Run: headless pygame with SDL's dummy video driver; simulated clock (each Clock.tick advances the game by its frame time, no real sleeping); random seed 0; keys injected as events and as key.get_pressed() state; mouse plan: one left click at the window centre at the start of phase 2, then a move to the lower-right quarter at the start of phase 3.
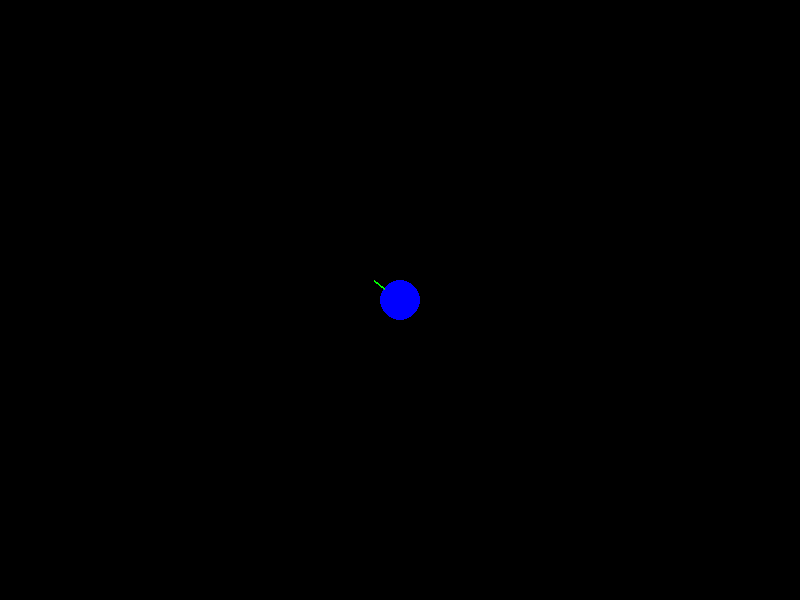
Frame 1 of 4 · flips 1–60 · no input
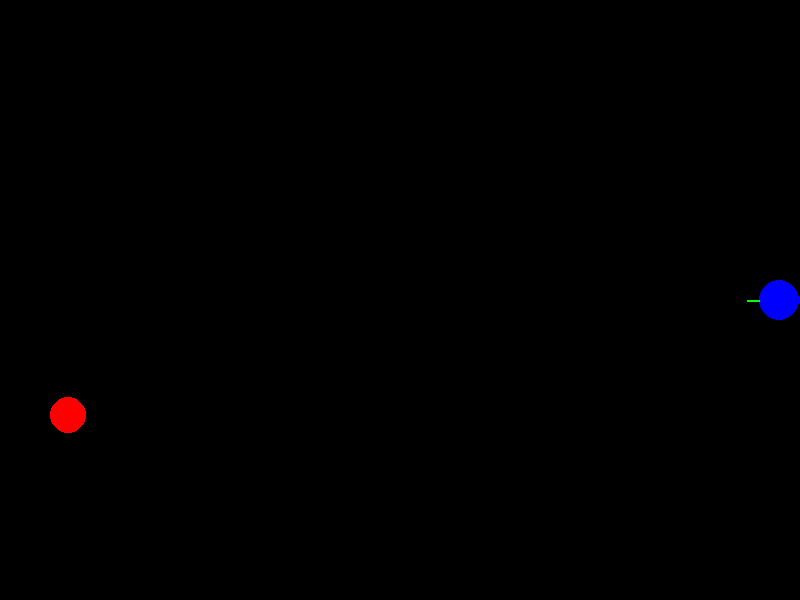
Frame 2 of 4 · flips 61–180 · clicked the window centre · tapped SPACE, RETURN · held RIGHT (→), D
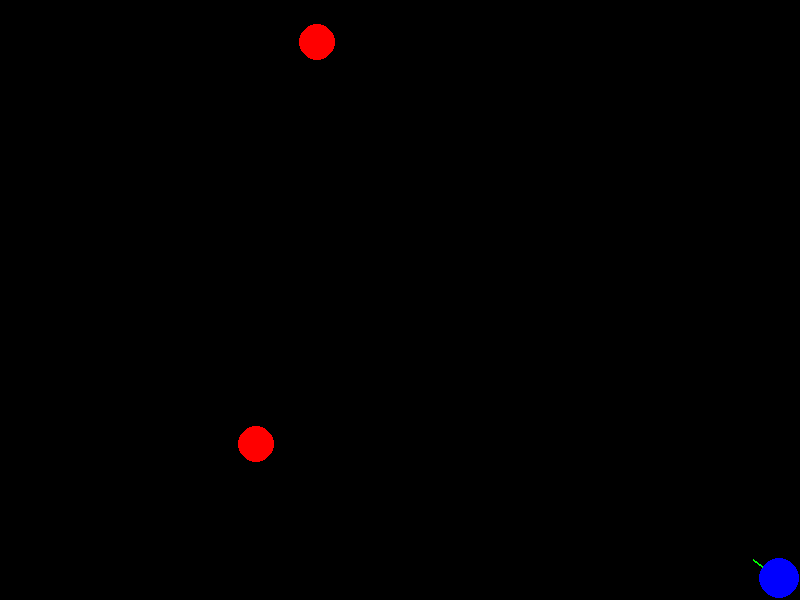
Frame 3 of 4 · flips 181–300 · moved the mouse to the lower-right quarter · held DOWN (↓), S
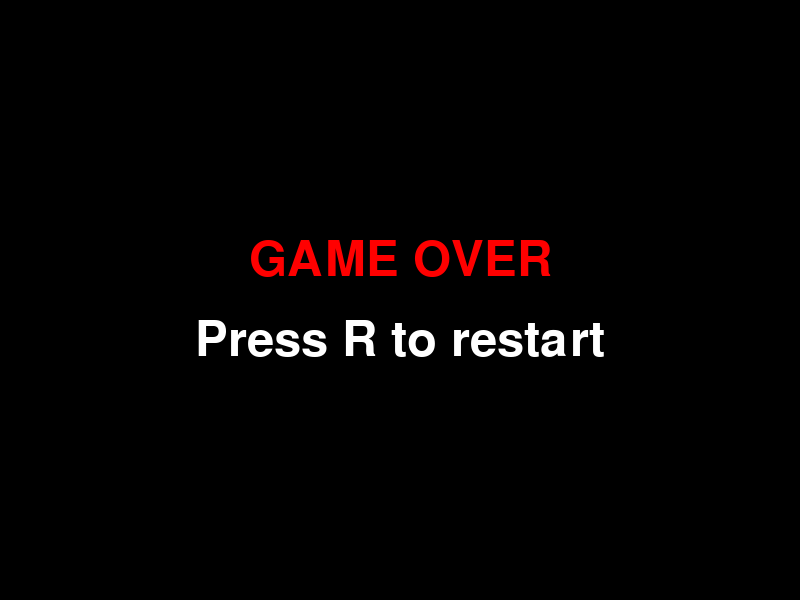
Frame 4 of 4 · flips 301–420 · held LEFT (←), A, UP (↑), W

The pygame program that drew these frames:

import pygame
import math
import random

# Initialize Pygame
pygame.init()

# Create a window
WINDOW_WIDTH = 800
WINDOW_HEIGHT = 600
screen = pygame.display.set_mode((WINDOW_WIDTH, WINDOW_HEIGHT))
pygame.display.set_caption("Mini Survival Game")

# Colors
RED = (255, 0, 0)
GREEN = (0, 255, 0)
BLUE = (0, 0, 255)
WHITE = (255, 255, 255)
BLACK = (0, 0, 0)

# Game state
game_active = True
game_over_timer = 0
game_over_delay = 2000  # ms before restart after game over

# Player properties
player_x = WINDOW_WIDTH // 2  # Start in center
player_y = WINDOW_HEIGHT // 2
player_radius = 20
player_speed = 300  # Speed in pixels per second

# Gun properties
current_angle = 0
edge_x = 0
edge_y = 0
gun_end_x = 0
gun_end_y = 0

# Bullet properties
bullets = []  # List to store active bullets
bullet_speed = 300  # Speed in pixels per second
bullet_radius = 4
fire_rate = 0.3  # Time between shots in seconds

# Enemy properties
enemies = []  # List to store active enemies
enemy_radius = 18
enemy_speed = 100  # Speed in pixels per second
enemy_spawn_rate = 2.0  # Time between spawns in seconds
max_enemies = 10  # Maximum number of enemies at once
last_enemy_spawn = 0

# Shooting state
auto_fire = False
shoot_timer = 0

# Movement tracking
key_states = {
    pygame.K_w: False,
    pygame.K_s: False,
    pygame.K_a: False,
    pygame.K_d: False
}

class Bullet:
    def __init__(self, x, y, angle):
        self.x = x
        self.y = y
        self.angle = angle
    
    def update(self, dt):
        self.x += math.cos(self.angle) * bullet_speed * dt
        self.y += math.sin(self.angle) * bullet_speed * dt
    
    def draw(self, screen):
        pygame.draw.circle(screen, WHITE, (int(self.x), int(self.y)), bullet_radius)
    
    def is_off_screen(self):
        return (self.x < 0 or self.x > WINDOW_WIDTH or 
                self.y < 0 or self.y > WINDOW_HEIGHT)

class Enemy:
    def __init__(self, player_x, player_y):
        # Spawn from outside the screen
        side = random.randint(0, 3)  # 0: top, 1: right, 2: bottom, 3: left
        
        if side == 0:  # top
            self.x = random.randint(0, WINDOW_WIDTH)
            self.y = -enemy_radius
        elif side == 1:  # right
            self.x = WINDOW_WIDTH + enemy_radius
            self.y = random.randint(0, WINDOW_HEIGHT)
        elif side == 2:  # bottom
            self.x = random.randint(0, WINDOW_WIDTH)
            self.y = WINDOW_HEIGHT + enemy_radius
        else:  # left
            self.x = -enemy_radius
            self.y = random.randint(0, WINDOW_HEIGHT)
        
    def update(self, dt, player_x, player_y):
        # Calculate direction towards player
        dx = player_x - self.x
        dy = player_y - self.y
        distance = max(0.1, math.sqrt(dx * dx + dy * dy))  # Avoid division by zero
        
        # Normalize and scale by speed
        self.x += (dx / distance) * enemy_speed * dt
        self.y += (dy / distance) * enemy_speed * dt
    
    def draw(self, screen):
        pygame.draw.circle(screen, RED, (int(self.x), int(self.y)), enemy_radius)
    
    def collides_with_player(self, player_x, player_y, player_radius):
        distance = math.sqrt((self.x - player_x)**2 + (self.y - player_y)**2)
        return distance < (enemy_radius + player_radius)
    
    def collides_with_bullet(self, bullet):
        distance = math.sqrt((self.x - bullet.x)**2 + (self.y - bullet.y)**2)
        return distance < (enemy_radius + bullet_radius)

def spawn_enemy():
    if len(enemies) < max_enemies:
        enemies.append(Enemy(player_x, player_y))

def reset_game():
    global player_x, player_y, bullets, enemies, game_active
    player_x = WINDOW_WIDTH // 2
    player_y = WINDOW_HEIGHT // 2
    bullets = []
    enemies = []
    game_active = True

# Game loop
running = True
clock = pygame.time.Clock()

while running:
    # Get delta time
    dt = clock.get_time() / 1000.0  # Convert milliseconds to seconds
    current_time = pygame.time.get_ticks()
    
    # Handle events
    for event in pygame.event.get():
        if event.type == pygame.QUIT:
            running = False
        elif event.type == pygame.MOUSEBUTTONDOWN and game_active:
            if event.button == 1:  # Left click
                auto_fire = True
                # Force immediate first shot
                shoot_timer = current_time - (fire_rate * 1000 + 1)
        elif event.type == pygame.MOUSEBUTTONUP:
            if event.button == 1:  # Left release
                auto_fire = False
        elif event.type == pygame.KEYDOWN:
            if event.key == pygame.K_SPACE and game_active:
                auto_fire = True
                # Force immediate first shot
                shoot_timer = current_time - (fire_rate * 1000 + 1)
            elif event.key in key_states and game_active:
                key_states[event.key] = True
            elif event.key == pygame.K_r and not game_active:
                reset_game()
        elif event.type == pygame.KEYUP:
            if event.key == pygame.K_SPACE:
                auto_fire = False
            elif event.key in key_states:
                key_states[event.key] = False
    
    if game_active:
        # Get mouse position
        mouse_x, mouse_y = pygame.mouse.get_pos()
        
        # Handle movement
        move_dx = 0
        move_dy = 0
        
        if key_states[pygame.K_w]:
            move_dy -= player_speed * dt
        if key_states[pygame.K_s]:
            move_dy += player_speed * dt
        if key_states[pygame.K_a]:
            move_dx -= player_speed * dt
        if key_states[pygame.K_d]:
            move_dx += player_speed * dt
        
        # Calculate new position
        new_x = player_x + move_dx
        new_y = player_y + move_dy
        
        # Check boundaries and update position
        if new_x - player_radius >= 0 and new_x + player_radius <= WINDOW_WIDTH:
            player_x = new_x
        if new_y - player_radius >= 0 and new_y + player_radius <= WINDOW_HEIGHT:
            player_y = new_y
        
        # Update gun angle and position
        aim_dx = mouse_x - player_x
        aim_dy = mouse_y - player_y
        current_angle = math.atan2(aim_dy, aim_dx)
        
        # Calculate the point on the circle's edge where the gun should be
        edge_x = player_x + player_radius * math.cos(current_angle)
        edge_y = player_y + player_radius * math.sin(current_angle)
        
        # Calculate the end point of the gun line
        gun_end_x = edge_x + player_radius * 0.6 * math.cos(current_angle)
        gun_end_y = edge_y + player_radius * 0.6 * math.sin(current_angle)
        
        # Handle shooting
        if auto_fire and current_time - shoot_timer >= fire_rate * 1000:
            # Create new bullet
            bullets.append(Bullet(edge_x, edge_y, current_angle))
            shoot_timer = current_time  # Reset timer
        
        # Enemy spawning
        if current_time - last_enemy_spawn >= enemy_spawn_rate * 1000:
            spawn_enemy()
            last_enemy_spawn = current_time
        
        # Update bullets
        for bullet in bullets[:]:
            bullet.update(dt)
            if bullet.is_off_screen():
                bullets.remove(bullet)
        
        # Update enemies and check for collisions
        for enemy in enemies[:]:
            enemy.update(dt, player_x, player_y)
            
            # Check for enemy-player collision
            if enemy.collides_with_player(player_x, player_y, player_radius):
                game_active = False
                game_over_timer = current_time
                break
            
            # Check for enemy-bullet collisions
            for bullet in bullets[:]:
                if enemy.collides_with_bullet(bullet):
                    if bullet in bullets:  # Make sure bullet wasn't already removed
                        bullets.remove(bullet)
                    if enemy in enemies:  # Make sure enemy wasn't already removed
                        enemies.remove(enemy)
                    spawn_enemy()  # Spawn a new enemy
                    break
    else:
        # Game over state
        if current_time - game_over_timer >= game_over_delay:
            # Automatically restart after delay
            reset_game()
    
    # Draw everything
    screen.fill(BLACK)
    
    if game_active:
        # Draw player
        pygame.draw.circle(screen, BLUE, (int(player_x), int(player_y)), player_radius)
        
        # Draw gun line
        pygame.draw.line(screen, GREEN, 
                        (int(edge_x), int(edge_y)), 
                        (int(gun_end_x), int(gun_end_y)), 2)
        
        # Draw bullets
        for bullet in bullets:
            bullet.draw(screen)
            
        # Draw enemies
        for enemy in enemies:
            enemy.draw(screen)
    else:
        # Draw game over screen
        font = pygame.font.SysFont(None, 72)
        game_over_text = font.render("GAME OVER", True, RED)
        restart_text = font.render("Press R to restart", True, WHITE)
        
        text_rect = game_over_text.get_rect(center=(WINDOW_WIDTH//2, WINDOW_HEIGHT//2 - 40))
        restart_rect = restart_text.get_rect(center=(WINDOW_WIDTH//2, WINDOW_HEIGHT//2 + 40))
        
        screen.blit(game_over_text, text_rect)
        screen.blit(restart_text, restart_rect)
    
    # Update display
    pygame.display.flip()
    
    # Cap the frame rate
    clock.tick(60)

pygame.quit() 
